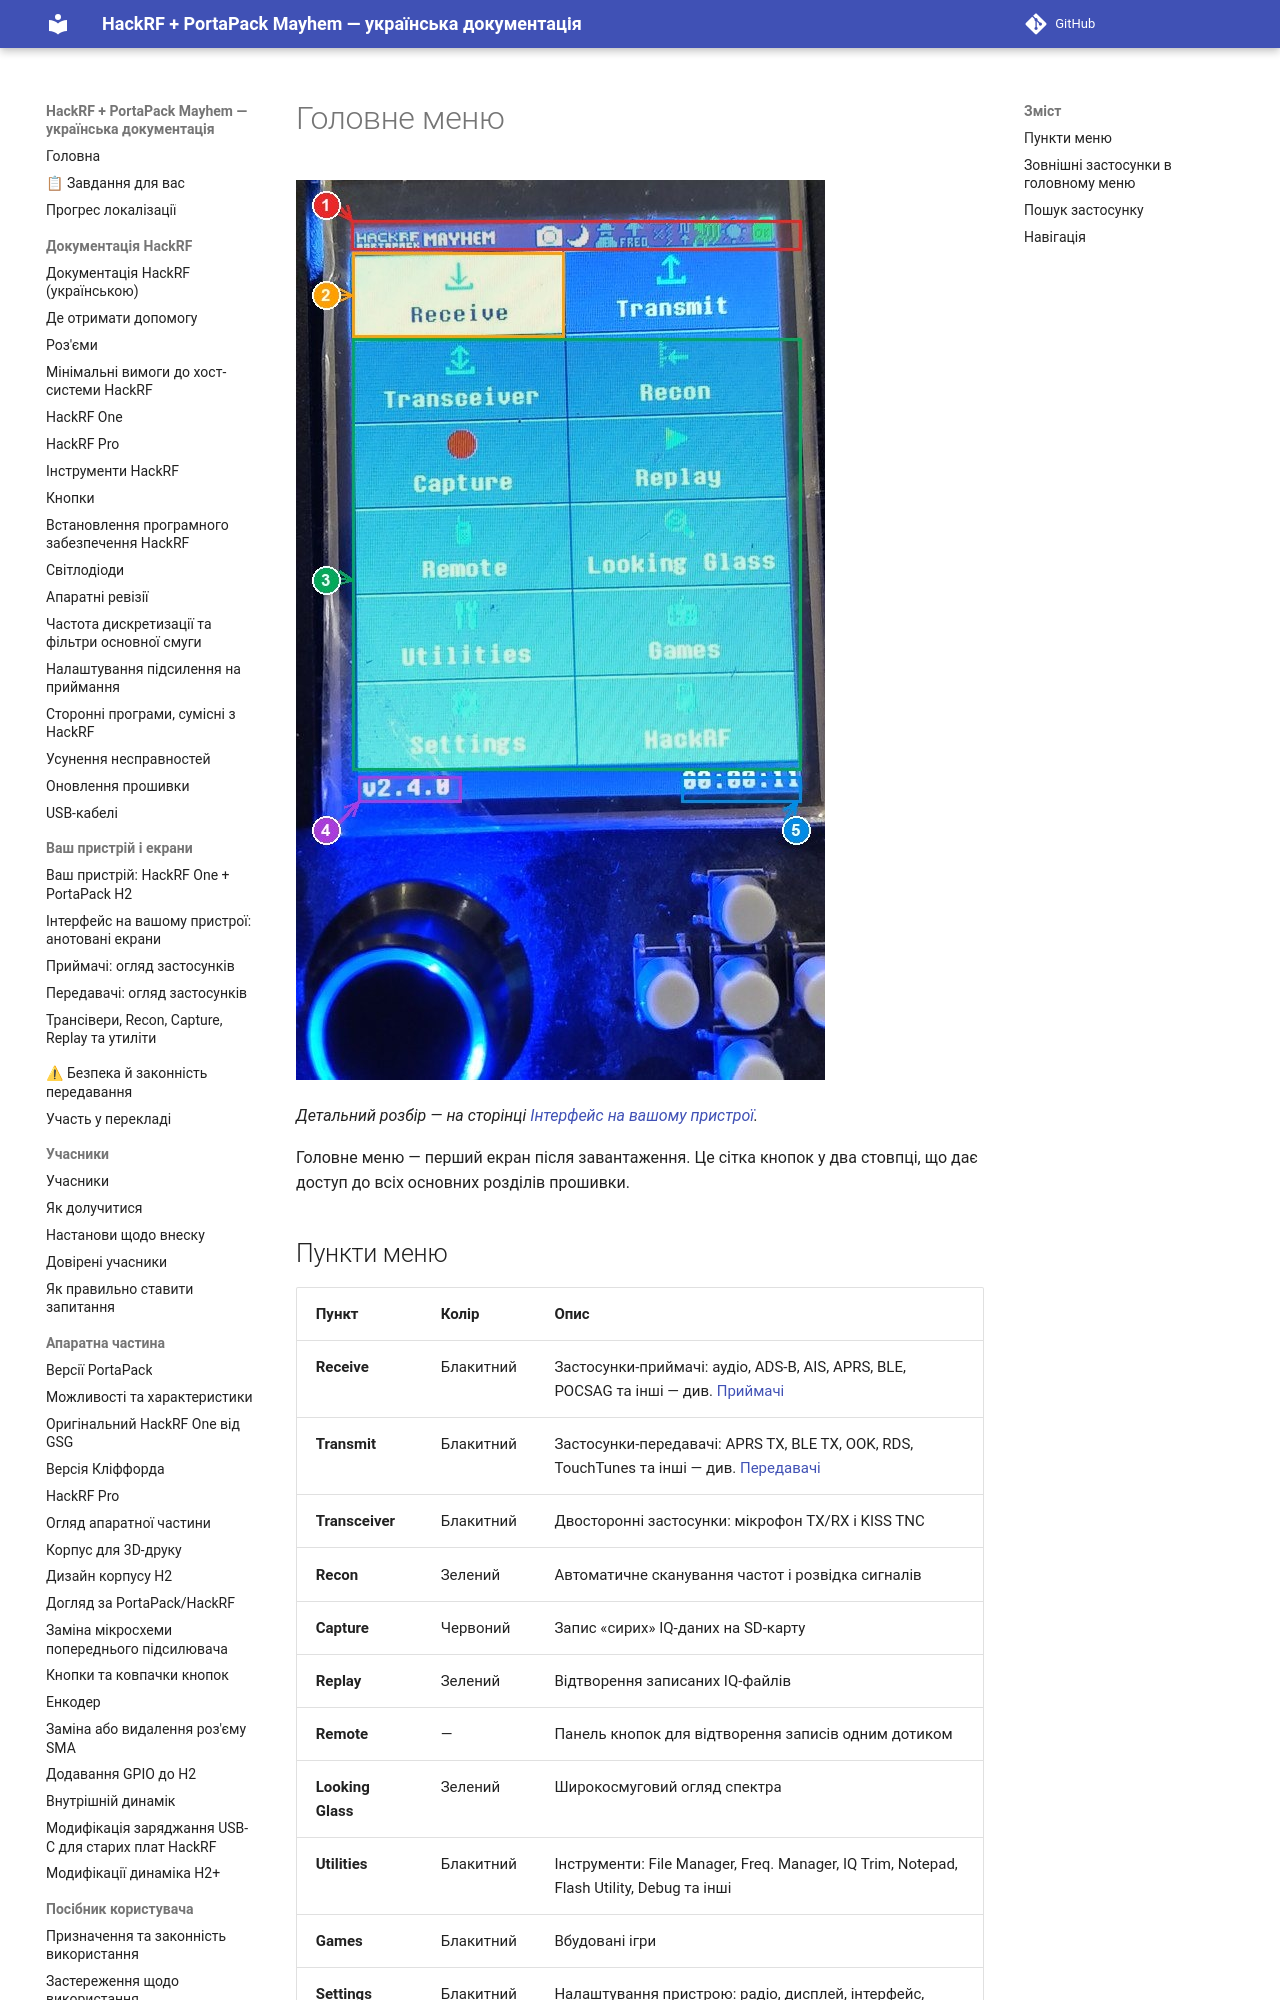

repository: FixerHack/hackrf-portapack-ua · page: main-menu/index.html · generator: mkdocs

# Головне меню

![Головне меню на пристрої](annotated/ui-main-menu.jpg)

*Детальний розбір — на сторінці [Інтерфейс на вашому пристрої](ui-guide).*

Головне меню — перший екран після завантаження. Це сітка кнопок у два стовпці, що дає доступ до всіх основних розділів прошивки.
